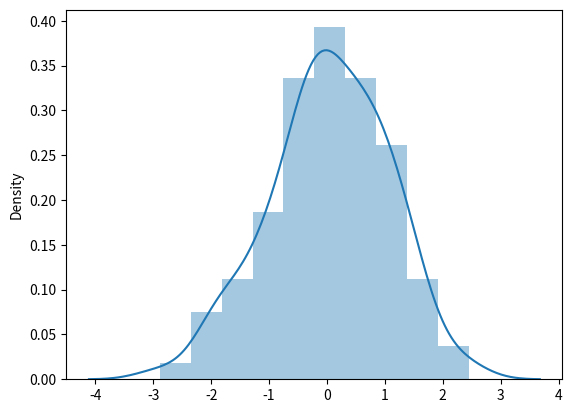

Python code for this plot:
import numpy as np
import pandas as pd
import seaborn as sns
import matplotlib.pyplot as plt
from scipy import stats

x = np.random.normal(size=100)
sns.distplot(x)